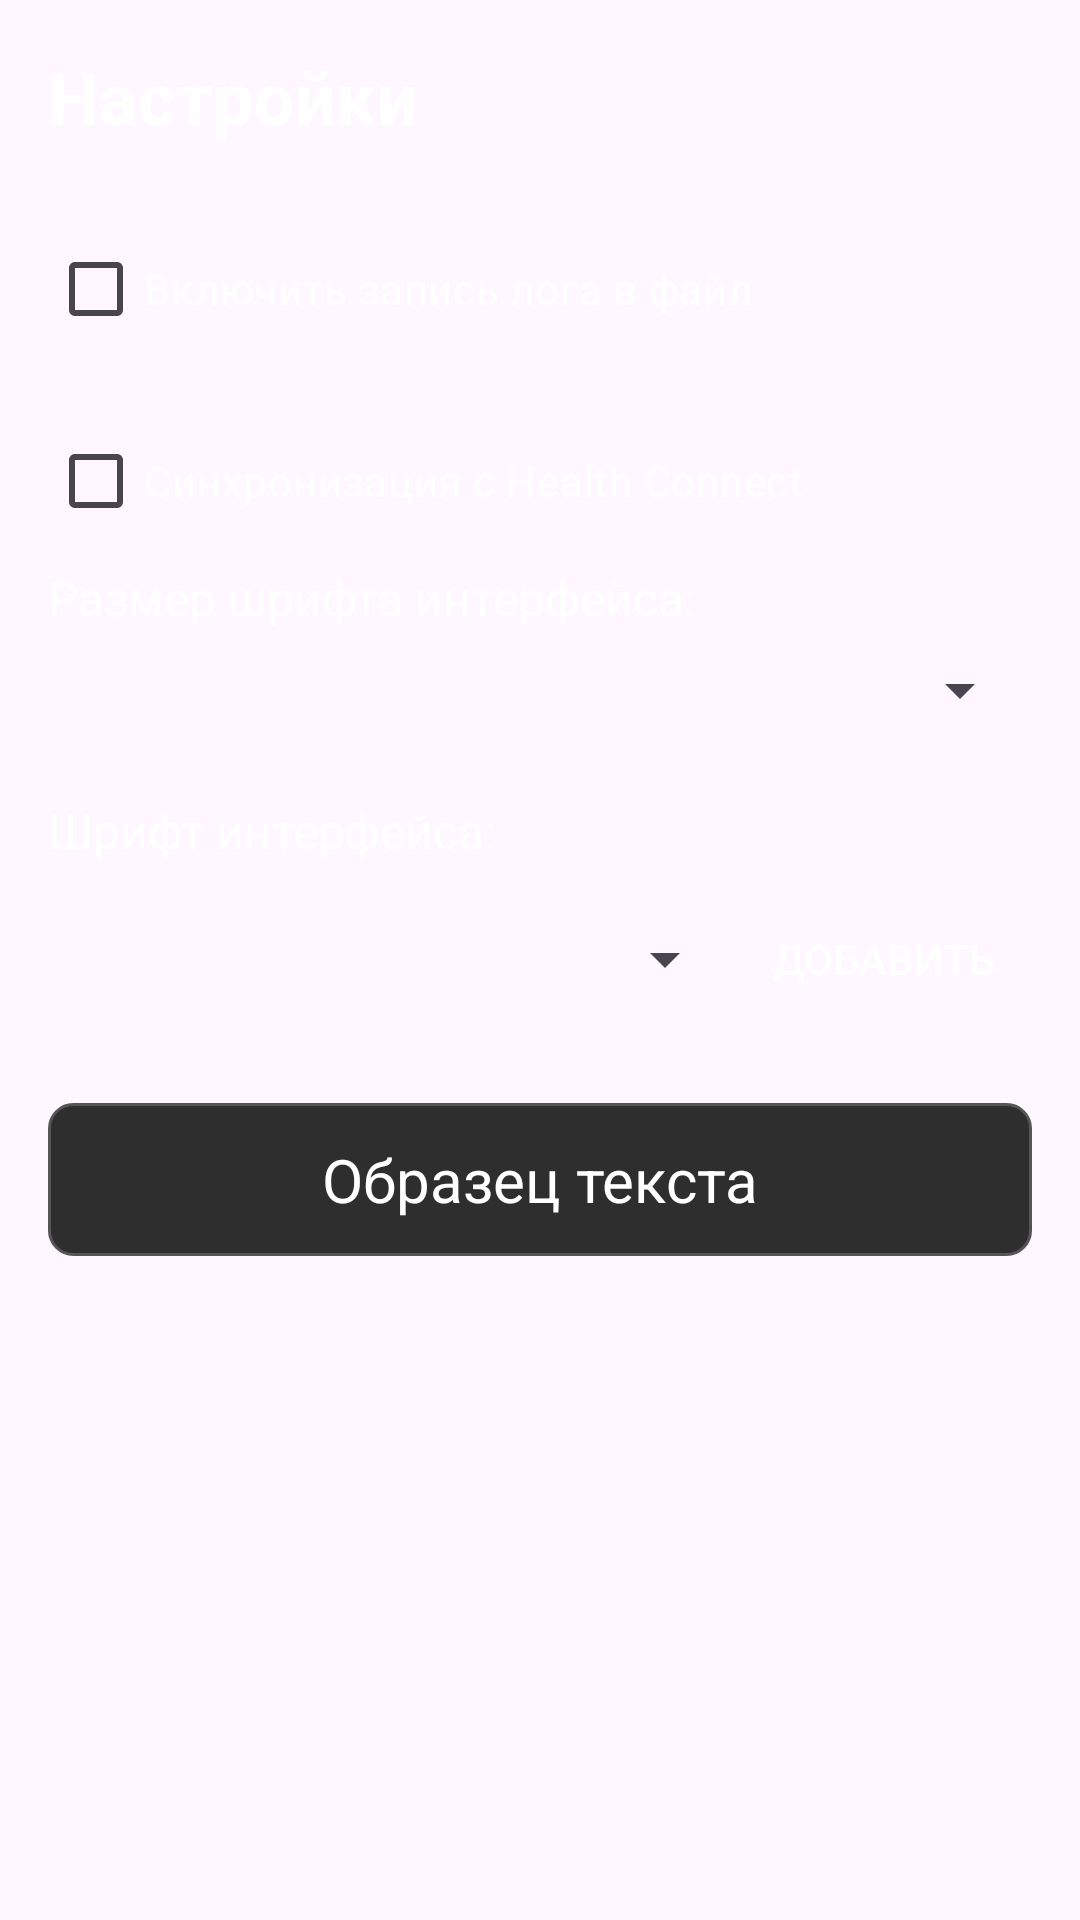

Layout XML and referenced resources for this Android screen:
<!-- AndroidManifest.xml: application theme Theme.Adventure -->
<!-- res/layout/fragment_settings.xml -->
<?xml version="1.0" encoding="utf-8"?>
<LinearLayout xmlns:android="http://schemas.android.com/apk/res/android"
    android:layout_width="match_parent"
    android:layout_height="match_parent"
    android:orientation="vertical"
    android:padding="16dp">

    <TextView
        android:id="@+id/tv_settings_title"
        android:layout_width="wrap_content"
        android:layout_height="wrap_content"
        android:text="Настройки"
        android:textSize="24sp"
        android:textStyle="bold"
        android:textColor="#FFFFFF"
        android:layout_marginBottom="24dp" />

    
    <CheckBox
        android:id="@+id/cb_logging"
        android:layout_width="match_parent"
        android:layout_height="wrap_content"
        android:text="Включить запись лога в файл"
        android:textColor="#FFFFFF"
        android:layout_marginBottom="16dp" />

    
    <CheckBox
        android:id="@+id/cb_health_connect"
        android:layout_width="match_parent"
        android:layout_height="wrap_content"
        android:text="Синхронизация с Health Connect"
        android:textColor="#FFFFFF"
        android:layout_marginBottom="4dp" />

    <TextView
        android:id="@+id/tv_health_connect_status"
        android:layout_width="match_parent"
        android:layout_height="wrap_content"
        android:text=""
        android:textSize="12sp"
        android:textColor="#9E9E9E"
        android:layout_marginBottom="24dp"
        android:visibility="gone" />

    
    <TextView
        android:layout_width="wrap_content"
        android:layout_height="wrap_content"
        android:text="Размер шрифта интерфейса:"
        android:textSize="16sp"
        android:textColor="#FFFFFF"
        android:layout_marginBottom="8dp" />

    <Spinner
        android:id="@+id/spinner_font_size"
        android:layout_width="match_parent"
        android:layout_height="wrap_content"
        android:layout_marginBottom="24dp" />

    
    <TextView
        android:layout_width="wrap_content"
        android:layout_height="wrap_content"
        android:text="Шрифт интерфейса:"
        android:textSize="16sp"
        android:textColor="#FFFFFF"
        android:layout_marginBottom="8dp" />

    <LinearLayout
        android:layout_width="match_parent"
        android:layout_height="wrap_content"
        android:orientation="horizontal"
        android:gravity="center_vertical"
        android:layout_marginBottom="8dp">

        <Spinner
            android:id="@+id/spinner_font"
            android:layout_width="0dp"
            android:layout_height="wrap_content"
            android:layout_weight="1" />

        <Button
            android:id="@+id/btn_add_font"
            android:layout_width="wrap_content"
            android:layout_height="wrap_content"
            android:text="Добавить"
            android:textColor="#FFFFFF"
            style="?android:attr/borderlessButtonStyle" />
    </LinearLayout>

    
    <TextView
        android:id="@+id/tv_font_sample"
        android:layout_width="match_parent"
        android:layout_height="wrap_content"
        android:text="Образец текста"
        android:textSize="20sp"
        android:textColor="#FFFFFF"
        android:gravity="center"
        android:layout_marginTop="16dp"
        android:padding="12dp"
        android:background="@drawable/scene_background" />

</LinearLayout>
<!-- resources referenced by this layout -->
<resources>
  <!-- drawable scene_background (drawable) -->
  <?xml version="1.0" encoding="utf-8"?>
  <shape xmlns:android="http://schemas.android.com/apk/res/android"
      android:shape="rectangle">
      <solid android:color="#2E2E2E" />
      <stroke
          android:width="1dp"
          android:color="#555555" />
      <corners android:radius="8dp" />
      <padding
          android:left="8dp"
          android:right="8dp"
          android:top="8dp"
          android:bottom="8dp" />
  </shape>
  <style name="Theme.Adventure" parent="Base.Theme.Adventure" />
  <style name="Base.Theme.Adventure" parent="Theme.Material3.DayNight.NoActionBar">
          
          
      </style>
</resources>
